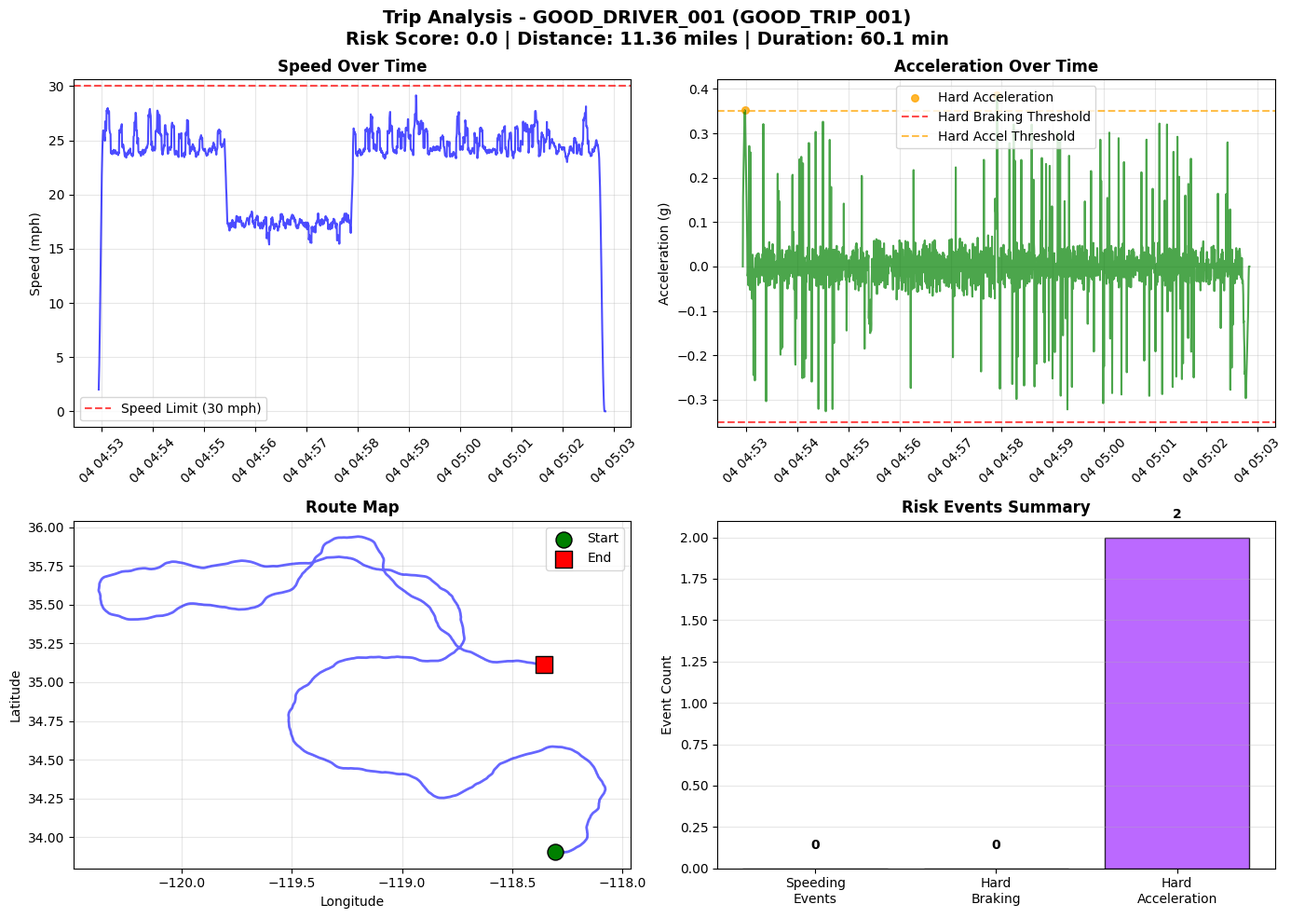
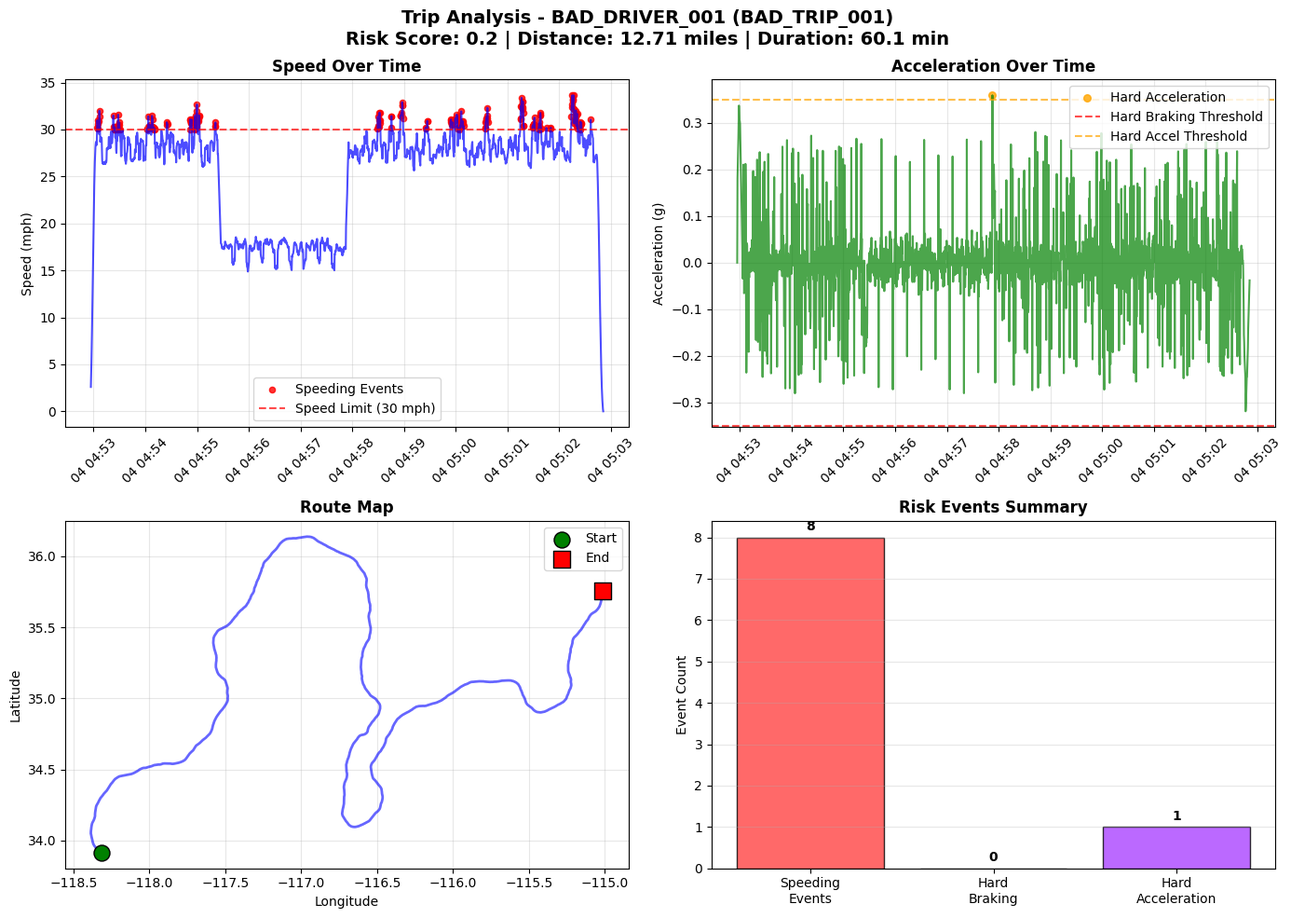
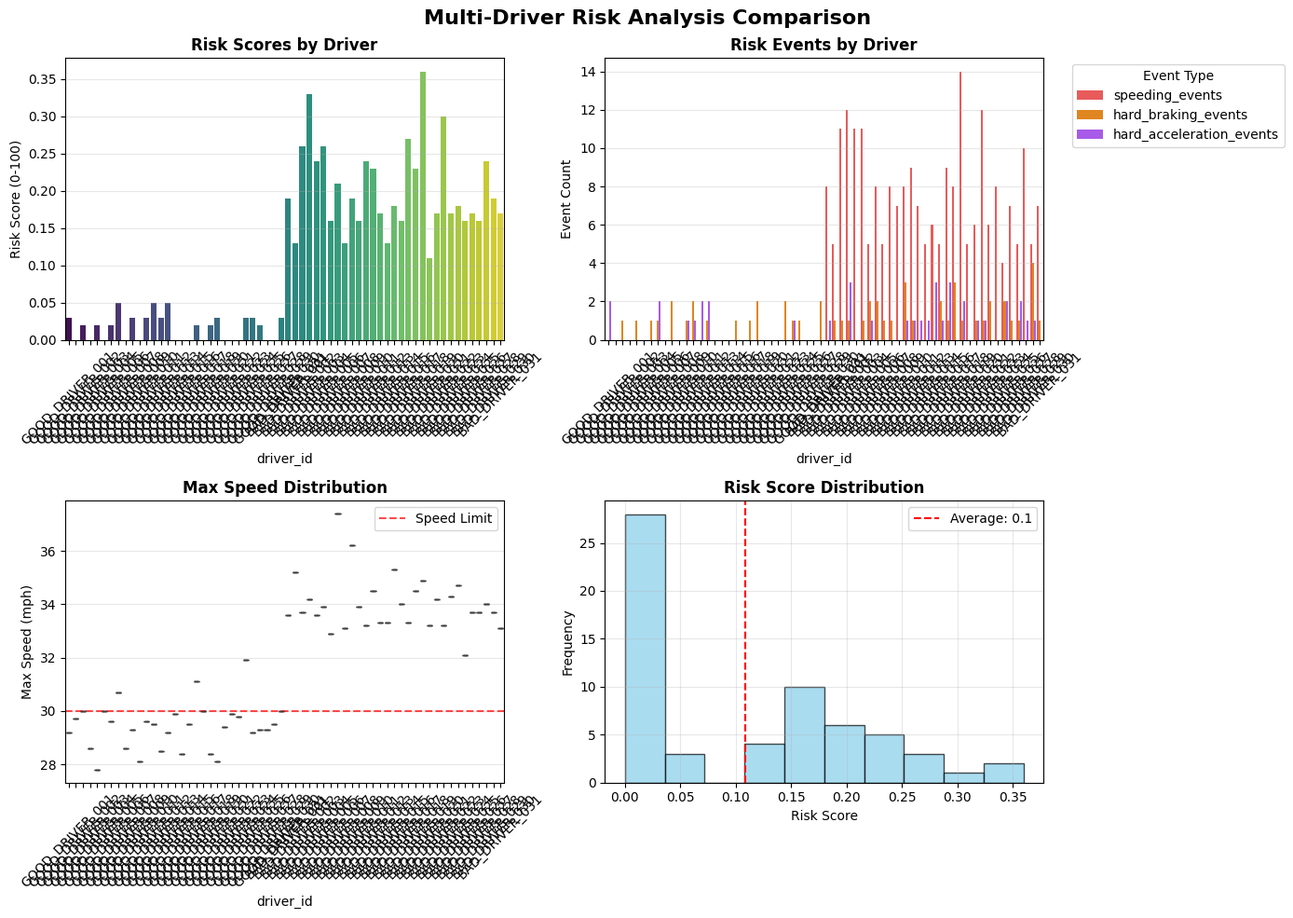

Reproduce these figures in Python, in order.
#!/usr/bin/env python3
"""
Simple Telematics Data Simulation System (No Kafka Dependencies)
Generates realistic driving data with good/bad behaviors
"""

import os
import json
import random
import math
import numpy as np
import pandas as pd
from datetime import datetime, timedelta
import matplotlib.pyplot as plt
import seaborn as sns
from dataclasses import dataclass
from typing import List, Tuple, Dict
import logging

import numpy as np

def moving_average(data, window_size):
    # Create a boxcar kernel (all ones) and normalize it
    kernel = np.ones(window_size) / window_size
    # Convolve the data with the kernel
    # 'same' mode ensures the output array has the same length as the input
    smoothed_data = np.convolve(data, kernel, mode='same')
    return smoothed_data

# Configure logging
logging.basicConfig(level=logging.INFO, format='%(asctime)s - %(levelname)s - %(message)s')
logger = logging.getLogger(__name__)

@dataclass
class TelematicsDataPoint:
    """Represents a single telematics data point"""
    timestamp: str
    latitude: float
    longitude: float
    speed_mph: float
    acceleration_g: float
    driver_id: str
    trip_id: str

class TelematicsSimulator:
    """Simulates realistic telematics data for different driver behaviors"""
    
    def __init__(self):
        # Physics constants
        self.GRAVITY = 9.81  # m/s²
        self.MPH_TO_MS = 0.44704  # conversion factor
        
        # Driver behavior parameters
        self.good_driver_params = {
            'max_speed': 28,  # mph
            'ave_speed': 26,  # mph
            'avg_acceleration': 0.15,  # g
            'max_acceleration': 0.25,  # g
            'speeding_probability': 0.05,
            'hard_event_probability': 0.2
        }
        
        self.bad_driver_params = {
            'max_speed': 45,  # mph
            'ave_speed': 29,  # mph
            'avg_acceleration': 0.25,  # g
            'max_acceleration': 0.50,  # g
            'speeding_probability': 0.15,
            'hard_event_probability': 0.8
        }
    
    def generate_trip_route(self, start_lat: float, start_lon: float, 
                          trip_distance_miles: float) -> List[Tuple[float, float]]:
        """
        
        Generate a realistic geospatial trip path
        
        Determines how many measurements will be taken, based on distance traveled.

        # First need to determine milage of trip, then run an independent timer

        Will use this as measurement hertz, and run a timer.

        int(trip_distance_miles * 3)

        measurement_rate = points / time
        points = time * measurement_rate

        if I want to have a measurement rate of 1 measurement per .33 seconds then (3 measurements/sec)

        """

        num_points = int(trip_distance_miles * 3)  # ~3 points per mile originally trip_distance_miles=600


        # Starting lat, long
        route = [(start_lat, start_lon)]
        
        current_lat, current_lon = start_lat, start_lon
        bearing = random.uniform(0, 360)  # Initial direction
        
        for _ in range(num_points):
            # Add some randomness to simulate turns
            bearing += random.uniform(-10, 10)
            
            # Distance per segment (roughly)
            distance_per_point = trip_distance_miles / num_points
            
            # Convert to lat/lon change (approximate)
            lat_change = distance_per_point * 0.0145 * math.cos(math.radians(bearing))
            lon_change = distance_per_point * 0.0145 * math.sin(math.radians(bearing))
            
            current_lat += lat_change
            current_lon += lon_change
            route.append((current_lat, current_lon))
        
        return route
    
    def simulate_speed_profile(self, route_length: int, driver_type: str) -> List[float]:
        """
        Generate realistic speed profile for the trip
        params:
        driver_type: 'good' or 'bad'
        route_length: number of points in the route, one measurement per .3 seconds
        Returns a list of speeds in mph
        1. Start at 0 mph (idle)
        2. Gradually accelerate to cruising speed
        3. Introduce variability for traffic, stops, and driver behavior
        4. End at 0 mph (stop)
        5. Apply moving average to smooth out the speed profile

        """

        params = self.good_driver_params if driver_type == 'good' else self.bad_driver_params


        # Start trip at idle
        speeds = [0]

        # print(route_length)

        # Gradually accelerate to cruising speed within 5 seconds
        # for k in range(route_length//15):
        ramp_up_time = 20  # seconds to reach cruising speed X*.3
        for k in range(ramp_up_time):
            speeds.append(min(params['ave_speed'], speeds[-1] + random.uniform(1, 3)))

        


        for i in range(ramp_up_time, route_length-ramp_up_time):
            # Base speed with some variation
            # base_speed = random.uniform(15, params['ave_speed'])
            base_speed = random.uniform(params['ave_speed']*.85, params['ave_speed'])

            # Add speeding events
            if random.random() < params['speeding_probability']:
                base_speed = random.uniform(31, 45)  # Speeding over 30 mph


            # Add traffic patterns (slower at intersections)
            if i > route_length//4 and i<route_length//2:  # Simulate intersections/traffic lights
            #     # reduce speed by 20 to 50 percent
                # base_speed *= random.uniform(0.75, 1.0)
                base_speed = random.uniform(15, 20)
                

                # Simulate hard_events
                if i % 50 == 0 and random.random() < params['hard_event_probability']:  # Simulate intersections/traffic lights
                    base_speed *= .10  # Speeding over 30 mph
                
            
            speeds.append(max(0, base_speed))
        


        # Gradually decelerate to stop
        for k in range(ramp_up_time):
            speeds.append(max(0, speeds[-1] - random.uniform(1, 3)))

        

        # window = route_length//30
        window = 10
        speeds = moving_average(speeds, window)
        # print(len(speeds))

        return speeds
    
    def calculate_acceleration(self, speeds: List[float], time_delta: float = 1.0) -> List[float]:
        """Calculate acceleration from speed profile"""
        accelerations = [0]  # First point has zero acceleration
        
        for i in range(1, len(speeds)):
            # Convert mph to m/s and calculate acceleration
            v1_ms = speeds[i-1]
            v2_ms = speeds[i]
            
            accel_ms2 = self.MPH_TO_MS* (v2_ms - v1_ms) / time_delta
            accel_g = accel_ms2 / self.GRAVITY
            
            # Add some noise to make it more realistic
            # noise = random.uniform(-0.01, 0.01)
            # accel_g += noise
            
            accelerations.append(accel_g)

        
        return accelerations
    
    def add_hard_events(self, accelerations: List[float], speeds: List[float], driver_type: str) -> List[float]:
        """Add hard braking and acceleration events based on context"""
        params = self.good_driver_params if driver_type == 'good' else self.bad_driver_params
        modified_accelerations = accelerations.copy()
        
        for i in range(len(modified_accelerations)):
            if random.random() < params['hard_event_probability']:
                # Context-aware hard events
                current_speed = speeds[i] if i < len(speeds) else 0
                
                if random.random() < 0.6:  # 60% chance of hard braking
                    if current_speed > 20:  # Only hard brake at higher speeds
                        # Hard braking event (negative acceleration)
                        intensity = random.uniform(-0.45, -0.35)
                        if driver_type == 'bad':
                            intensity = random.uniform(-0.60, -0.40)  # More aggressive
                        modified_accelerations[i] = intensity
                else:
                    # Hard acceleration event
                    if current_speed < 35:  # Only hard accelerate when not already fast
                        intensity = random.uniform(0.35, 0.50)
                        if driver_type == 'bad':
                            intensity = random.uniform(0.40, 0.65)  # More aggressive
                        modified_accelerations[i] = intensity
        
        return modified_accelerations
    
    def generate_trip_data(self, driver_id: str, trip_id: str, driver_type: str,
                          trip_distance_miles: float = 5.0) -> List[TelematicsDataPoint]:
        """Generate complete trip data"""
        # Starting location (Lawndale, California area)
        start_lat = 33.8870 + random.uniform(-0.05, 0.05)
        start_lon = -118.3526 + random.uniform(-0.05, 0.05)
        
        # Generate route
        route = self.generate_trip_route(start_lat, start_lon, trip_distance_miles)
        
        # Generate speed profile
        speeds = self.simulate_speed_profile(len(route), driver_type)
        
        # Calculate accelerations
        accelerations = self.calculate_acceleration(speeds, time_delta=.3)
        
        # Add hard events, this is artificial, so comment out, want ACTUAL hard events
        # accelerations = self.add_hard_events(accelerations, speeds, driver_type)
        
        # Create data points
        trip_data = []
        start_time = datetime.now()

        for _ in range(20):
            route.insert(0, route[0])  # Extend route for idle at start
            route.append(route[-1])  # Extend route for idle at end

        timestamp = start_time
        for i, ((lat, lon), speed, accel) in enumerate(zip(route, speeds, accelerations)):
            timestamp += timedelta(seconds=.33)  # 2-second intervals
            
            data_point = TelematicsDataPoint(
                timestamp=timestamp.isoformat(),
                latitude=lat,
                longitude=lon,
                speed_mph=speed,
                acceleration_g=accel,
                driver_id=driver_id,
                trip_id=trip_id
            )
            
            trip_data.append(data_point)
        
        return trip_data

class TripAnalyzer:
    """Analyzes trip data for risk scoring metrics"""
    
    def __init__(self):
        self.speeding_threshold = 30.0  # mph
        self.hard_braking_threshold = -0.35  # g
        self.hard_acceleration_threshold = 0.35  # g
    
    def analyze_trip(self, trip_data: List[TelematicsDataPoint]) -> Dict:
        """Analyze trip for risk metrics"""
        if not trip_data:
            return {}
        
        speeds = [point.speed_mph for point in trip_data]
        accelerations = [point.acceleration_g for point in trip_data]
        
        # Calculate trip length (estimated miles based on points and average speed)
        avg_speed = np.mean([s for s in speeds if s > 0])
        trip_duration_hours = len(trip_data) * 1 / 3600  # 2 seconds per point
        estimated_trip_miles = avg_speed * trip_duration_hours
        
        speeding_events = 0
        speed_counter = 0
        track_speed = False
        # only count something as a speeding event if the speed threshold is crossed
        for k in range(1,len(speeds)):
            if speeds[k-1] < self.speeding_threshold and speeds[k] > self.speeding_threshold:
                track_speed = True

            if speeds[k] > self.speeding_threshold:
                speed_counter += 1
                if speed_counter >=9 and track_speed:  # Sustained speeding for at least 9 measurements (~3 second)
                    speeding_events += 1
                    track_speed = False  # Reset tracking after counting an event
            else:
                speed_counter = 0
                track_speed = False



        # Speeding events
        # speeding_events = sum(1 for speed in speeds if speed > self.speeding_threshold)
        
        # Hard braking events
        hard_braking_events = sum(1 for accel in accelerations 
                                if accel <= self.hard_braking_threshold)
        
        # Hard acceleration events
        hard_acceleration_events = sum(1 for accel in accelerations 
                                     if accel >= self.hard_acceleration_threshold)
        
        # Additional metrics
        max_deceleration = min(accelerations) if accelerations else 0
        max_acceleration = max(accelerations) if accelerations else 0
        
        # Trip statistics
        analysis = {
            'trip_id': trip_data[0].trip_id,
            'driver_id': trip_data[0].driver_id,
            'trip_length_miles': round(estimated_trip_miles, 2),
            'trip_duration_minutes': round(len(trip_data) * 2 / 60, 1),
            'data_points': len(trip_data),
            'max_speed': round(max(speeds), 1),
            'avg_speed': round(np.mean(speeds), 1),
            'speeding_events': speeding_events,
            'hard_braking_events': hard_braking_events,
            'hard_acceleration_events': hard_acceleration_events,
            'max_acceleration': round(max_acceleration, 3),
            'max_deceleration': round(max_deceleration, 3),
            'risk_score': self.calculate_risk_score(
                speeding_events, hard_braking_events, hard_acceleration_events, 
                estimated_trip_miles, len(trip_data)
            )
        }
        
        return analysis
    
    def calculate_risk_score(self, speeding_events: int, hard_braking_events: int,
                           hard_acceleration_events: int, trip_miles: float, 
                           data_points: int) -> float:
        """Calculate a comprehensive risk score (0-100)"""
        if trip_miles == 0 or data_points == 0:
            return 0
        
        # Normalize by trip distance and time
        speeding_rate = (speeding_events / data_points) * 100
        hard_braking_rate = (hard_braking_events / data_points) * 100
        hard_acceleration_rate = (hard_acceleration_events / data_points) * 100
        
        # Weighted risk score calculation
        risk_score = (
            speeding_rate * 0.4 +         # 40% weight for speeding
            hard_braking_rate * 0.3 +     # 30% weight for hard braking
            hard_acceleration_rate * 0.3  # 30% weight for hard acceleration
        )
        
        # Apply trip length modifier (shorter trips are less reliable indicators)
        if trip_miles < 1.0:
            risk_score *= 0.8  # Reduce score for very short trips
        
        return min(100, max(0, round(risk_score, 2)))  # Cap between 0-100

class TripVisualizer:
    """Creates visualizations for trip data"""
    
    def __init__(self):
        plt.style.use('default')
        
    def plot_trip_overview(self, trip_data: List[TelematicsDataPoint], analysis: Dict):
        """Create comprehensive trip visualization"""
        fig, axes = plt.subplots(2, 2, figsize=(14, 10))
        fig.suptitle(f"Trip Analysis - {analysis['driver_id']} ({analysis['trip_id']})\n" +
                     f"Risk Score: {analysis['risk_score']:.1f} | " +
                     f"Distance: {analysis['trip_length_miles']} miles | " +
                     f"Duration: {analysis['trip_duration_minutes']} min", 
                     fontsize=14, fontweight='bold')
        
        # Extract data
        timestamps = [datetime.fromisoformat(point.timestamp) for point in trip_data]
        speeds = [point.speed_mph for point in trip_data]
        accelerations = [point.acceleration_g for point in trip_data]
        lats = [point.latitude for point in trip_data]
        lons = [point.longitude for point in trip_data]
        
        # Speed over time
        axes[0, 0].plot(timestamps, speeds, 'b-', alpha=0.7, linewidth=1.5)
        speeding_mask = [s > 30 for s in speeds]
        if any(speeding_mask):
            speeding_times = [t for t, mask in zip(timestamps, speeding_mask) if mask]
            speeding_speeds = [s for s, mask in zip(speeds, speeding_mask) if mask]
            axes[0, 0].scatter(speeding_times, speeding_speeds, color='red', s=20, alpha=0.8, label='Speeding Events')
        axes[0, 0].axhline(y=30, color='r', linestyle='--', alpha=0.7, label='Speed Limit (30 mph)')
        axes[0, 0].set_title('Speed Over Time', fontweight='bold')
        axes[0, 0].set_ylabel('Speed (mph)')
        axes[0, 0].legend()
        axes[0, 0].grid(True, alpha=0.3)
        axes[0, 0].tick_params(axis='x', rotation=45)
        
        # Acceleration over time
        axes[0, 1].plot(timestamps, accelerations, 'g-', alpha=0.7, linewidth=1.5)
        # Highlight hard events
        hard_braking_mask = [a <= -0.35 for a in accelerations]
        hard_accel_mask = [a >= 0.35 for a in accelerations]
        
        if any(hard_braking_mask):
            braking_times = [t for t, mask in zip(timestamps, hard_braking_mask) if mask]
            braking_accels = [a for a, mask in zip(accelerations, hard_braking_mask) if mask]
            axes[0, 1].scatter(braking_times, braking_accels, color='red', s=30, alpha=0.8, label='Hard Braking')
            
        if any(hard_accel_mask):
            accel_times = [t for t, mask in zip(timestamps, hard_accel_mask) if mask]
            accel_accels = [a for a, mask in zip(accelerations, hard_accel_mask) if mask]
            axes[0, 1].scatter(accel_times, accel_accels, color='orange', s=30, alpha=0.8, label='Hard Acceleration')
        
        axes[0, 1].axhline(y=-0.35, color='r', linestyle='--', alpha=0.7, label='Hard Braking Threshold')
        axes[0, 1].axhline(y=0.35, color='orange', linestyle='--', alpha=0.7, label='Hard Accel Threshold')
        axes[0, 1].set_title('Acceleration Over Time', fontweight='bold')
        axes[0, 1].set_ylabel('Acceleration (g)')
        axes[0, 1].legend()
        axes[0, 1].grid(True, alpha=0.3)
        axes[0, 1].tick_params(axis='x', rotation=45)
        
        # Route map
        axes[1, 0].plot(lons, lats, 'b-', alpha=0.6, linewidth=2)
        axes[1, 0].scatter(lons[0], lats[0], color='green', s=150, label='Start', zorder=5, marker='o', edgecolors='black')
        axes[1, 0].scatter(lons[-1], lats[-1], color='red', s=150, label='End', zorder=5, marker='s', edgecolors='black')
        axes[1, 0].set_title('Route Map', fontweight='bold')
        axes[1, 0].set_xlabel('Longitude')
        axes[1, 0].set_ylabel('Latitude')
        axes[1, 0].legend()
        axes[1, 0].grid(True, alpha=0.3)
        
        # Event summary and metrics
        events = ['Speeding\nEvents', 'Hard\nBraking', 'Hard\nAcceleration']
        counts = [analysis['speeding_events'], analysis['hard_braking_events'], 
                 analysis['hard_acceleration_events']]
        colors = ['#ff4444', '#ff8800', '#aa44ff']
        
        bars = axes[1, 1].bar(events, counts, color=colors, alpha=0.8, edgecolor='black')
        axes[1, 1].set_title('Risk Events Summary', fontweight='bold')
        axes[1, 1].set_ylabel('Event Count')
        axes[1, 1].grid(True, alpha=0.3, axis='y')
        
        # Add value labels on bars
        for bar, count in zip(bars, counts):
            height = bar.get_height()
            axes[1, 1].text(bar.get_x() + bar.get_width()/2., height + 0.1,
                           f'{count}', ha='center', va='bottom', fontweight='bold')
        
        plt.tight_layout()
        plt.savefig(f"{analysis['driver_id']}_{analysis['trip_id']}.png")
        plt.show()

    
    def plot_driver_comparison(self, analyses: List[Dict]):
        """Compare multiple drivers' risk metrics"""
        if not analyses:
            return
        
        df = pd.DataFrame(analyses)
        
        fig, axes = plt.subplots(2, 2, figsize=(14, 10))
        fig.suptitle('Multi-Driver Risk Analysis Comparison', fontsize=16, fontweight='bold')
        
        # Risk scores comparison
        sns.barplot(data=df, x='driver_id', y='risk_score', ax=axes[0, 0], palette='viridis')
        axes[0, 0].set_title('Risk Scores by Driver', fontweight='bold')
        axes[0, 0].set_ylabel('Risk Score (0-100)')
        axes[0, 0].tick_params(axis='x', rotation=45)
        axes[0, 0].grid(True, alpha=0.3, axis='y')
        
        # Event comparison
        event_cols = ['speeding_events', 'hard_braking_events', 'hard_acceleration_events']
        df_events = df[['driver_id'] + event_cols].melt(
            id_vars='driver_id', 
            value_vars=event_cols,
            var_name='event_type', 
            value_name='count'
        )
        
        sns.barplot(data=df_events, x='driver_id', y='count', hue='event_type', 
                   ax=axes[0, 1], palette=['#ff4444', '#ff8800', '#aa44ff'])
        axes[0, 1].set_title('Risk Events by Driver', fontweight='bold')
        axes[0, 1].set_ylabel('Event Count')
        axes[0, 1].tick_params(axis='x', rotation=45)
        axes[0, 1].grid(True, alpha=0.3, axis='y')
        axes[0, 1].legend(title='Event Type', bbox_to_anchor=(1.05, 1), loc='upper left')
        
        # Speed comparison
        sns.boxplot(data=df, x='driver_id', y='max_speed', ax=axes[1, 0], palette='coolwarm')
        axes[1, 0].axhline(y=30, color='r', linestyle='--', alpha=0.7, label='Speed Limit')
        axes[1, 0].set_title('Max Speed Distribution', fontweight='bold')
        axes[1, 0].set_ylabel('Max Speed (mph)')
        axes[1, 0].tick_params(axis='x', rotation=45)
        axes[1, 0].legend()
        axes[1, 0].grid(True, alpha=0.3, axis='y')
        
        # Risk score distribution
        axes[1, 1].hist(df['risk_score'], bins=10, alpha=0.7, color='skyblue', edgecolor='black')
        axes[1, 1].axvline(df['risk_score'].mean(), color='red', linestyle='--', 
                          label=f'Average: {df["risk_score"].mean():.1f}')
        axes[1, 1].set_title('Risk Score Distribution', fontweight='bold')
        axes[1, 1].set_xlabel('Risk Score')
        axes[1, 1].set_ylabel('Frequency')
        axes[1, 1].legend()
        axes[1, 1].grid(True, alpha=0.3)
        
        plt.tight_layout()
        plt.savefig(f"all_driver_data.png")
        plt.show()

def export_trip_data(trip_data: List[TelematicsDataPoint], filename: str):
    """Export trip data to CSV file"""
    data_dict = []
    for point in trip_data:
        data_dict.append({
            'timestamp': point.timestamp,
            'latitude': point.latitude,
            'longitude': point.longitude,
            'speed_mph': point.speed_mph,
            'acceleration_g': point.acceleration_g,
            'driver_id': point.driver_id,
            'trip_id': point.trip_id
        })
    
    df = pd.DataFrame(data_dict)
    df.to_csv(filename, index=False)
    logger.info(f"Trip data exported to {filename}")


def generate_trips(num_trips: int, distance:int, simulator, analyzer, all_analyses, all_trip_data):
    # Generate multiple good driver trips
    logger.info("Generating good driver trips...")
    for i in range(num_trips):
        trip_id = f"GOOD_TRIP_{i+1:03d}"
        driver_id = f"GOOD_DRIVER_{i+1:03d}"
        trip_data = simulator.generate_trip_data(driver_id, trip_id, "good", distance)
                                            #    random.uniform(10.0, 30.0))
        analysis = analyzer.analyze_trip(trip_data)
        all_analyses.append(analysis)
        all_trip_data.append((trip_data, analysis))
        
        # Export individual trip data
        export_trip_data(trip_data, f"data/trip_records/{trip_id}_data.csv")
    
    # Generate multiple bad driver trips
    logger.info("Generating bad driver trips...")
    for i in range(num_trips):
        trip_id = f"BAD_TRIP_{i+1:03d}"
        driver_id = f"BAD_DRIVER_{i+1:03d}"
        trip_data = simulator.generate_trip_data(driver_id, trip_id, "bad", distance )
                                            #    random.uniform(10.0, 30.0))
        analysis = analyzer.analyze_trip(trip_data)
        all_analyses.append(analysis)
        all_trip_data.append((trip_data, analysis))
        
        # Export individual trip data
        export_trip_data(trip_data, f"data/trip_records/{trip_id}_data.csv")

def main():
    """Main function to run the telematics simulation"""
    logger.info("Starting Simple Telematics Data Simulation System")
    
    # Initialize components
    simulator = TelematicsSimulator()
    analyzer = TripAnalyzer()
    visualizer = TripVisualizer()
    
    # Generate sample trips
    all_analyses = []
    all_trip_data = []
    
    os.makedirs('data/trip_records', exist_ok=True)

    num_trips = 31
    distance = 600 # Seconds so 10 minutes
    generate_trips(num_trips, distance, simulator, analyzer, all_analyses, all_trip_data)
    
    # Create data directory if it doesn't exist
    
    
    # Export all analyses
    analyses_df = pd.DataFrame(all_analyses)
    analyses_df.to_csv('data/trip_records/trip_analyses.csv', index=False)
    
    # Print summary analyses
    print("\n" + "="*70)
    print("TELEMATICS TRIP ANALYSIS RESULTS")
    print("="*70)
    
    for analysis in all_analyses:
        driver_type = "🟢 GOOD" if "GOOD" in analysis['driver_id'] else "🔴 BAD"
        print(f"\n{driver_type} | Trip: {analysis['trip_id']}")
        print(f"├─ Driver: {analysis['driver_id']}")
        print(f"├─ Risk Score: {analysis['risk_score']:.1f}/100")
        print(f"├─ Trip Distance: {analysis['trip_length_miles']} miles")
        print(f"├─ Duration: {analysis['trip_duration_minutes']} minutes")
        print(f"├─ Max Speed: {analysis['max_speed']:.1f} mph")
        print(f"├─ Speeding Events: {analysis['speeding_events']}")
        print(f"├─ Hard Braking Events: {analysis['hard_braking_events']}")
        print(f"└─ Hard Acceleration Events: {analysis['hard_acceleration_events']}")
    
    # Summary statistics
    good_scores = [a['risk_score'] for a in all_analyses if 'GOOD' in a['driver_id']]
    bad_scores = [a['risk_score'] for a in all_analyses if 'BAD' in a['driver_id']]
    
    print(f"\n" + "="*70)
    print("SUMMARY STATISTICS")
    print("="*70)
    print(f"Good Drivers - Average Risk Score: {np.mean(good_scores):.1f}")
    print(f"Bad Drivers - Average Risk Score: {np.mean(bad_scores):.1f}")
    print(f"Risk Score Difference: {np.mean(bad_scores) - np.mean(good_scores):.1f} points")
    
    # Create visualizations
    logger.info("Creating visualizations...")
    
    # Show individual trip details for first good and bad driver
    good_trip_data, good_analysis = next(td for td in all_trip_data if 'GOOD' in td[1]['driver_id'])
    bad_trip_data, bad_analysis = next(td for td in all_trip_data if 'BAD' in td[1]['driver_id'])
    
    visualizer.plot_trip_overview(good_trip_data, good_analysis)
    visualizer.plot_trip_overview(bad_trip_data, bad_analysis)
    visualizer.plot_driver_comparison(all_analyses)
    
    logger.info("Simulation completed successfully!")
    logger.info("Data files saved to 'data/trip_records/' directory")

if __name__ == "__main__":
    main()
